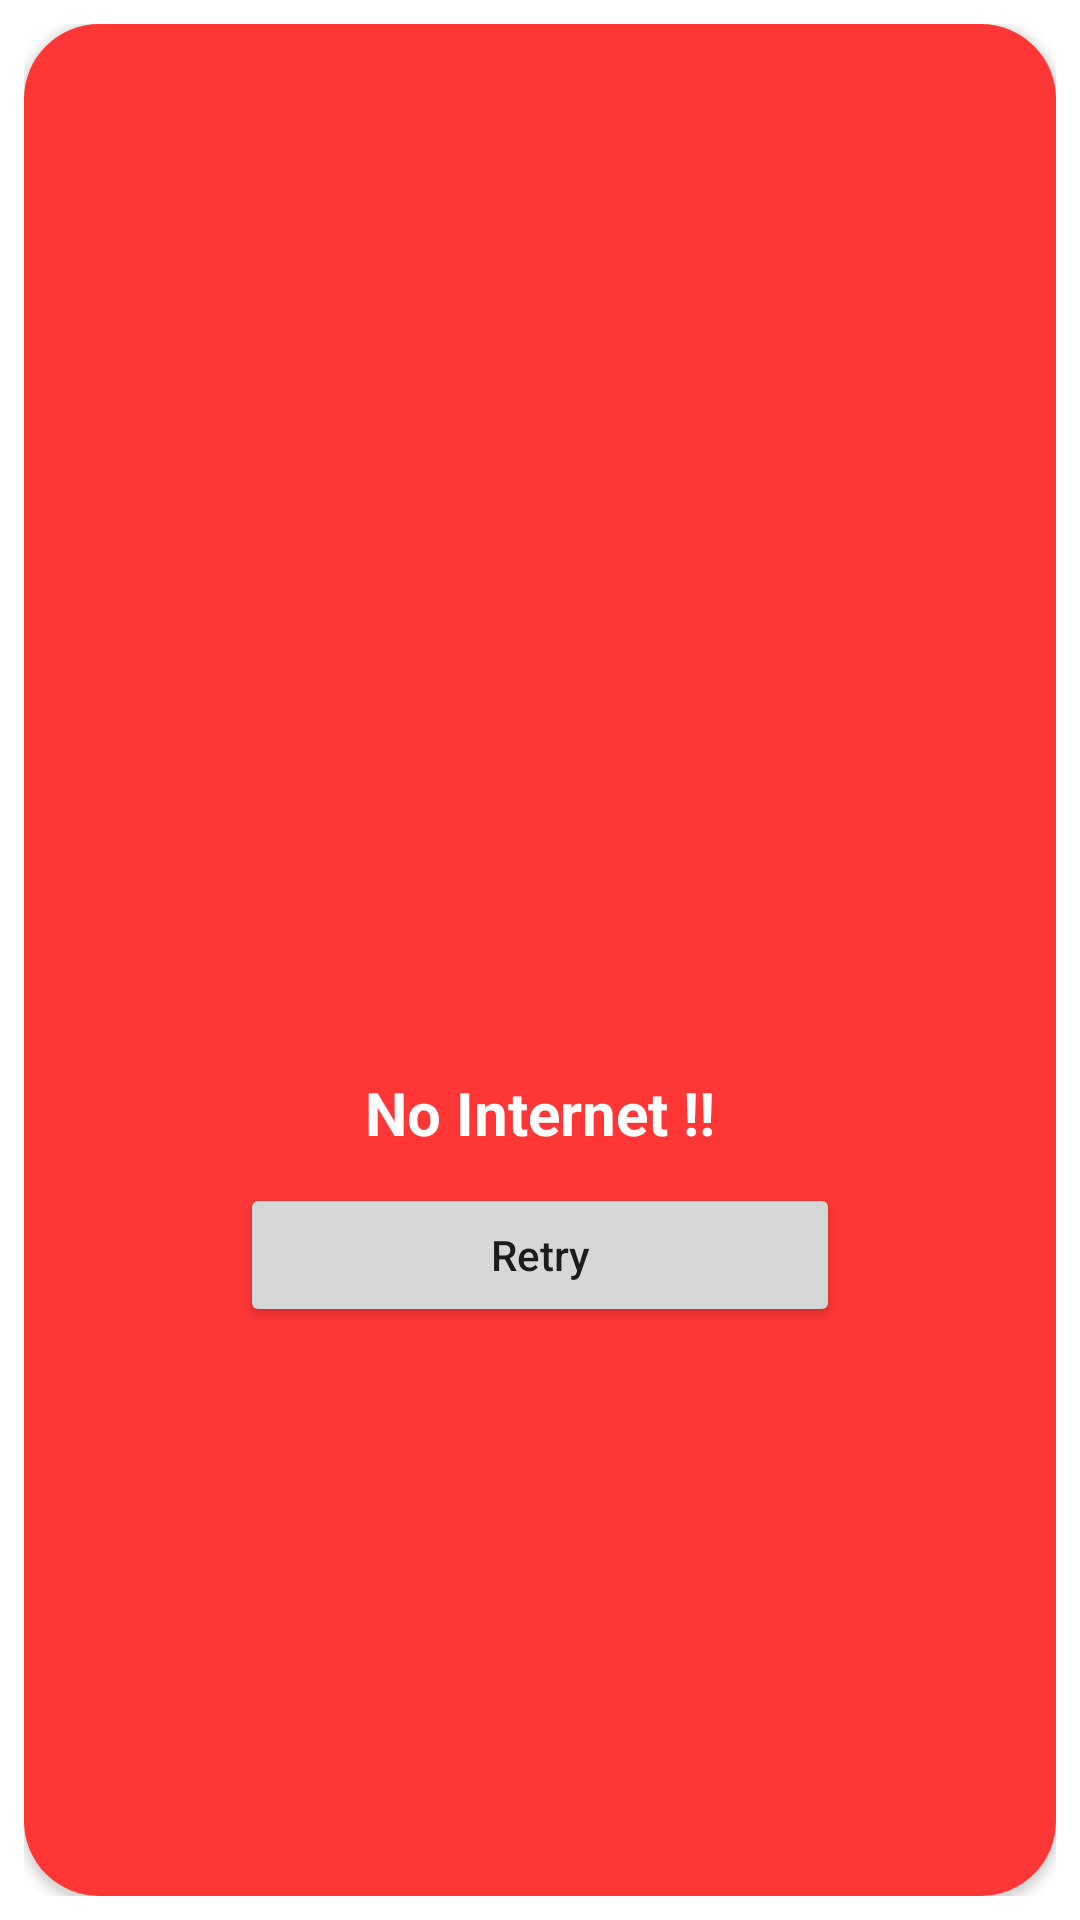

Android layout source for this screen:
<!-- AndroidManifest.xml: application theme Theme.NotesTrollElectronics -->
<!-- res/layout/alert_dialog.xml -->
<?xml version="1.0" encoding="utf-8"?>
<LinearLayout xmlns:android="http://schemas.android.com/apk/res/android"
    android:layout_width="350dp"
    xmlns:app="http://schemas.android.com/apk/res-auto"
    android:layout_gravity="center"
    android:orientation="vertical"
    android:layout_height="wrap_content"
    android:padding="8dp">
    <androidx.cardview.widget.CardView
        android:layout_width="match_parent"
        android:layout_height="match_parent"
        app:cardCornerRadius="25dp"
        android:background="#ff3636"
        >
    <LinearLayout
        android:layout_width="match_parent"
        android:layout_height="match_parent"
        android:orientation="vertical"
        android:gravity="center"
        android:padding="20dp"
        android:background="#ff3636"
        >
    <ImageView
        android:layout_width="150dp"
        android:layout_height="150dp"
        android:src="@drawable/meme1"/>
    <TextView
        android:layout_width="wrap_content"
        android:layout_height="wrap_content"
        android:text="No Internet !!"
        android:textSize="20dp"
        android:textColor="@color/white"
        android:textStyle="bold"
        android:layout_marginTop="10dp"/>
    <Button
        android:id="@+id/btnRetry"
        android:layout_width="200dp"
        android:layout_height="wrap_content"
        android:text="Retry"
        android:textAllCaps="false"
        android:layout_marginTop="10dp" />
    </LinearLayout>
    </androidx.cardview.widget.CardView>
</LinearLayout>
<!-- resources referenced by this layout -->
<resources>
  <style name="Theme.NotesTrollElectronics" parent="Theme.MaterialComponents.DayNight.DarkActionBar">
          
          <item name="colorPrimary">@color/black</item>
          <item name="colorPrimaryVariant">@color/black</item>
          <item name="colorOnPrimary">@color/white</item>
          
          <item name="colorSecondary">@color/teal_200</item>
          <item name="colorSecondaryVariant">@color/teal_700</item>
          <item name="colorOnSecondary">@color/black</item>
          
          <item name="android:statusBarColor" tools:targetApi="l">?attr/colorPrimaryVariant</item>
          
      </style>
  <!-- not gathered from this repository: default colours our renderer supplied (Android Studio template values) -->
  <color name="teal_200">#FF03DAC5</color>
  <color name="teal_700">#FF018786</color>
  <color name="black">#FF000000</color>
  <color name="white">#FFFFFFFF</color>
</resources>
